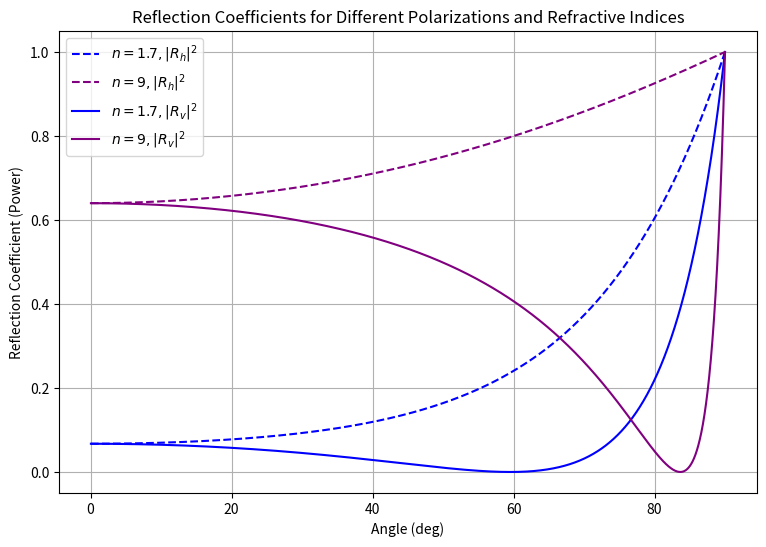

Write the Python code that produced this figure.
import numpy as np
import matplotlib.pyplot as plt

def reflection_coeff_h(theta: np.ndarray, n_in: float, n_out: float) -> np.ndarray:

    '''
    Calculates the reflection coefficient for horizontally polarized light at the interface between two media.

    Parameters:
        theta (numpy.ndarray): Angle of incidence in radians (measured from the normal to the surface).
        n_in (float): Refractive index of the incident medium.
        n_out (float): Refractive index of the transmitted medium.

    Returns:
        R_sq (numpy.ndarray): Reflection coefficient squared for horizontal polarization.
    '''

    #Computing the sine of the transmission angle using Snell's Law
    sin_theta_t = n_in * np.sin(theta) / n_out

    #Avoiding invalid arcsin values
    sin_theta_t = np.clip(sin_theta_t, -1, 1) 

    #Finding transmission angles in radians 
    theta_t = np.arcsin(sin_theta_t)

    #Fresnel equation
    R_sq = ((np.sin(theta - theta_t))**2) / ((np.sin(theta + theta_t))**2)

    return R_sq


def reflection_coeff_v(theta: np.ndarray, n_in: float, n_out: float) -> np.ndarray:
    '''
    Calculates the reflection coefficient for vertically polarized light at the interface between two media.

    Parameters:
        theta (numpy.ndarray): Angle of incidence in radians (measured from the normal to the surface).
        n_in (float): Refractive index of the incident medium.
        n_out (float): Refractive index of the transmitted medium.

    Returns:
        R_sq (numpy.ndarray): Reflection coefficient squared for vertical polarization.
    '''

    #Computing the sine of the transmission angle using Snell's Law
    sin_theta_t = n_in * np.sin(theta) / n_out

    #Avoiding invalid arcsin values
    sin_theta_t = np.clip(sin_theta_t, -1, 1)  

    #Finding transmission angles in radians 
    theta_t = np.arcsin(sin_theta_t)

    #Fresnel equation
    R_sq = ((np.tan(theta - theta_t))**2) / ((np.tan(theta + theta_t))**2)

    return R_sq

if __name__ == '__main__':

    #Defining the refractions indices
    n_1 = 1
    n_2 = 1.7
    n_3 = 9

    #Making arrays for angles, first in radians then in degrees for plotting
    angles = np.linspace(0.001, np.pi/2, 10000)
    angles2 = (angles/np.pi) * 180

    #Calculating
    wave1_h = reflection_coeff_h(angles, n_1, n_2)
    wave2_h = reflection_coeff_h(angles, n_1, n_3)
    wave1_v = reflection_coeff_v(angles, n_1, n_2)
    wave2_v = reflection_coeff_v(angles, n_1, n_3)

    #Plotting
    fig, ax = plt.subplots(figsize = (9, 6))
    ax.plot(angles2, wave1_h, label = r'$n = 1.7, |R_h|^2$', color = 'blue', linestyle = 'dashed')
    ax.plot(angles2, wave2_h, label = r'$n = 9, |R_h|^2$', color = 'purple', linestyle = 'dashed')
    ax.plot(angles2, wave1_v, label = r'$n = 1.7, |R_v|^2$', color = 'blue')
    ax.plot(angles2, wave2_v, label = r'$n = 9, |R_v|^2$', color = 'purple')

    ax.set_xlabel("Angle (deg)")
    ax.set_ylabel("Reflection Coefficient (Power)")
    ax.set_title("Reflection Coefficients for Different Polarizations and Refractive Indices")
    ax.grid(True)

    plt.savefig('refraction.png')
    plt.legend()
    plt.show()